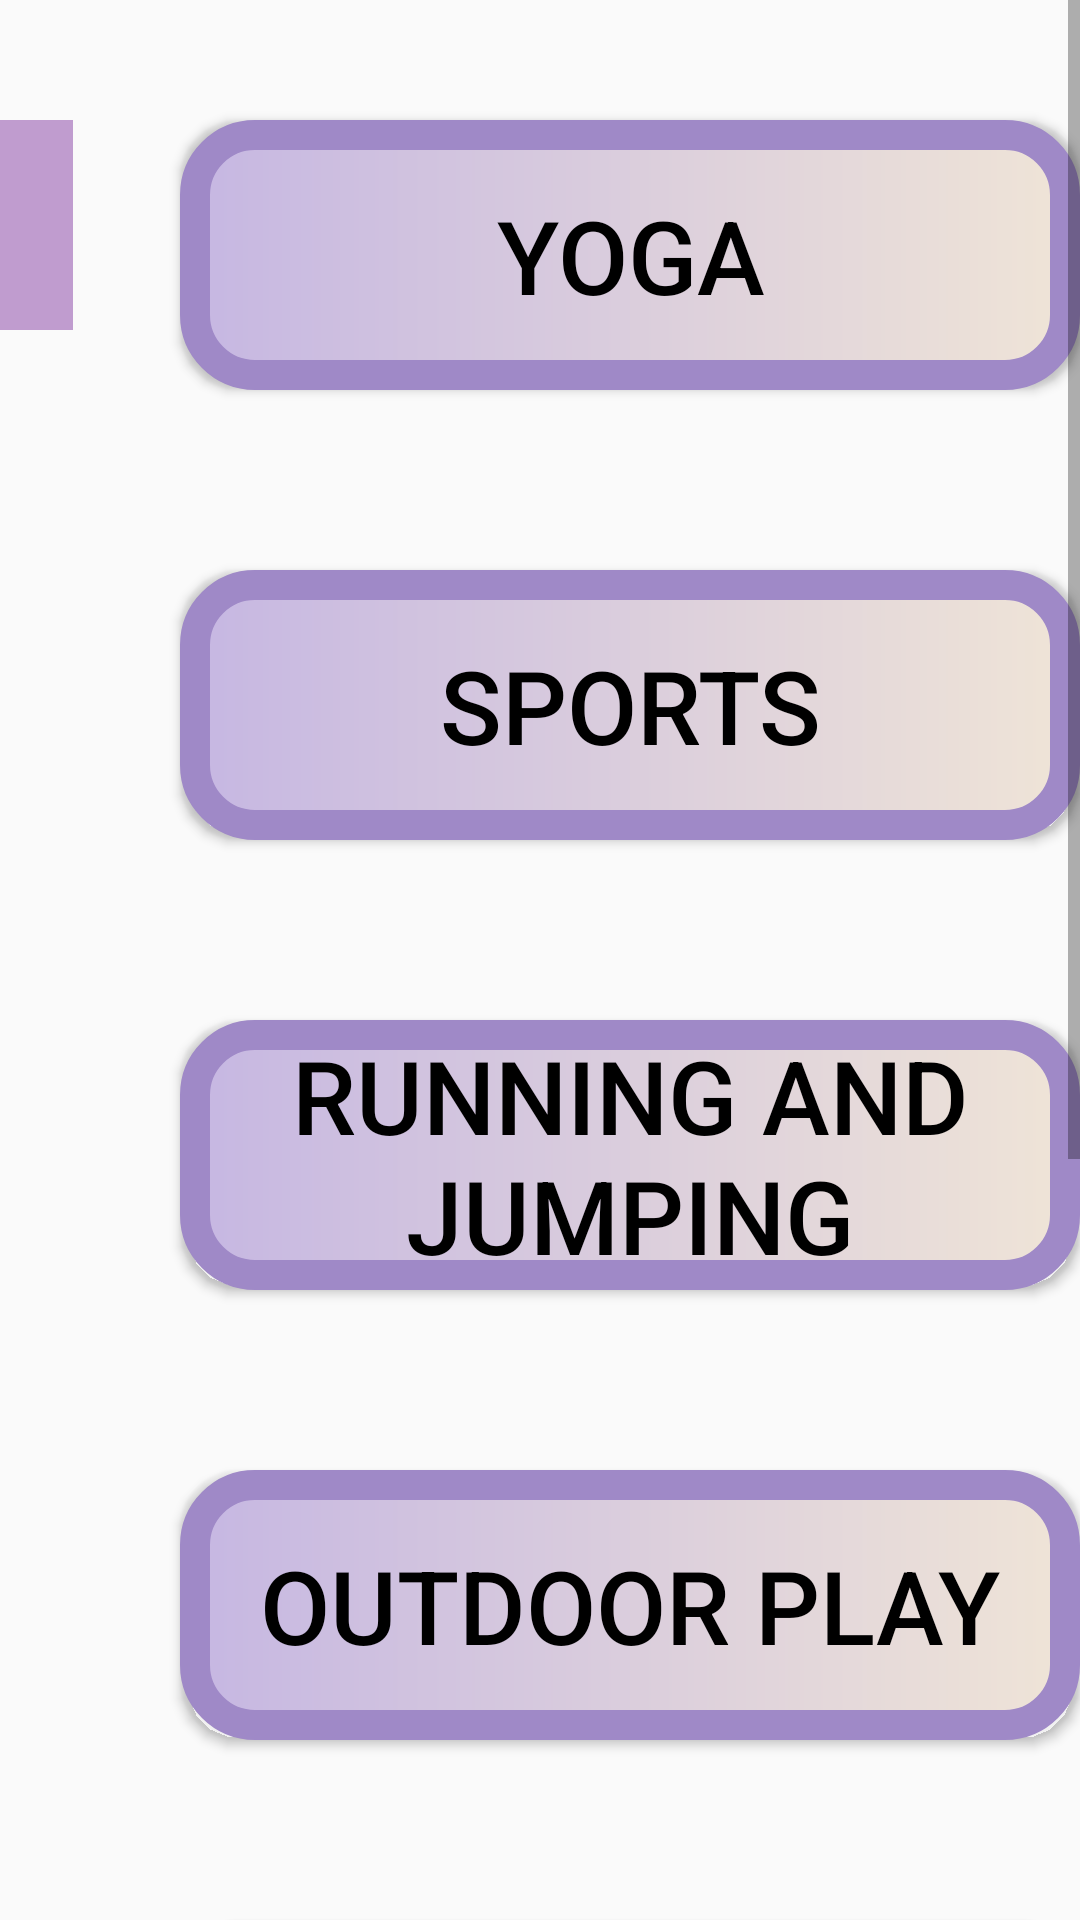

Android layout source for this screen:
<!-- AndroidManifest.xml: application theme Theme.Try_fragment -->
<!-- res/layout/fragment_exercise14.xml -->
<?xml version="1.0" encoding="utf-8"?>
<FrameLayout xmlns:android="http://schemas.android.com/apk/res/android"
    xmlns:app="http://schemas.android.com/apk/res-auto"
    xmlns:tools="http://schemas.android.com/tools"
    android:layout_width="match_parent"
    android:layout_height="match_parent"
    tools:context=".Exercise14Fragment">

    <ScrollView
        android:layout_width="match_parent"
        android:layout_height="match_parent">

        <LinearLayout
            android:layout_width="match_parent"
            android:layout_height="wrap_content"
            android:contextClickable="false"
            android:orientation="vertical">

            <androidx.constraintlayout.widget.ConstraintLayout
                android:layout_width="match_parent"
                android:layout_height="160dp">

                <Button
                    android:id="@+id/button25"
                    android:layout_width="300dp"
                    android:layout_height="90dp"
                    android:layout_marginStart="60dp"
                    android:layout_marginTop="40dp"
                    android:background="@drawable/gradient1"
                    android:text="@string/phy10"
                    android:textColor="@color/black"
                    android:textSize="34sp"
                    app:layout_constraintStart_toStartOf="parent"
                    app:layout_constraintTop_toTopOf="parent" />

                <ImageButton
                    android:id="@+id/imageButton18"
                    android:layout_width="70dp"
                    android:layout_height="70dp"
                    android:layout_marginTop="40dp"
                    android:layout_marginEnd="336dp"
                    android:background="#C8B082C4"
                    android:src="@drawable/baseline_arrow_back_24"
                    app:layout_constraintEnd_toEndOf="parent"
                    app:layout_constraintTop_toTopOf="parent" />

            </androidx.constraintlayout.widget.ConstraintLayout>

            <androidx.constraintlayout.widget.ConstraintLayout
                android:layout_width="match_parent"
                android:layout_height="150dp">

                <Button
                    android:id="@+id/button26"
                    android:layout_width="300dp"
                    android:layout_height="90dp"
                    android:layout_marginStart="60dp"
                    android:layout_marginTop="30dp"
                    android:background="@drawable/gradient1"
                    android:text="@string/phy11"
                    android:textColor="@color/black"
                    android:textSize="34sp"
                    app:layout_constraintStart_toStartOf="parent"
                    app:layout_constraintTop_toTopOf="parent" />
            </androidx.constraintlayout.widget.ConstraintLayout>

            <androidx.constraintlayout.widget.ConstraintLayout
                android:layout_width="match_parent"
                android:layout_height="150dp">

                <Button
                    android:id="@+id/button27"
                    android:layout_width="300dp"
                    android:layout_height="90dp"
                    android:layout_marginStart="60dp"
                    android:layout_marginTop="30dp"
                    android:background="@drawable/gradient1"
                    android:text="@string/phy6"
                    android:textColor="@color/black"
                    android:textSize="34sp"
                    app:layout_constraintStart_toStartOf="parent"
                    app:layout_constraintTop_toTopOf="parent" />
            </androidx.constraintlayout.widget.ConstraintLayout>

            <androidx.constraintlayout.widget.ConstraintLayout
                android:layout_width="match_parent"
                android:layout_height="150dp">

                <Button
                    android:id="@+id/button28"
                    android:layout_width="300dp"
                    android:layout_height="90dp"
                    android:layout_marginStart="60dp"
                    android:layout_marginTop="30dp"
                    android:background="@drawable/gradient1"
                    android:text="@string/phy8"
                    android:textColor="@color/black"
                    android:textSize="34sp"
                    app:layout_constraintStart_toStartOf="parent"
                    app:layout_constraintTop_toTopOf="parent" />
            </androidx.constraintlayout.widget.ConstraintLayout>

            <androidx.constraintlayout.widget.ConstraintLayout
                android:layout_width="match_parent"
                android:layout_height="150dp">

                <Button
                    android:id="@+id/button29"
                    android:layout_width="300dp"
                    android:layout_height="90dp"
                    android:layout_marginStart="60dp"
                    android:layout_marginTop="30dp"
                    android:background="@drawable/gradient1"
                    android:text="@string/phy14"
                    android:textColor="@color/black"
                    android:textSize="34sp"
                    app:layout_constraintStart_toStartOf="parent"
                    app:layout_constraintTop_toTopOf="parent" />
            </androidx.constraintlayout.widget.ConstraintLayout>

            <androidx.constraintlayout.widget.ConstraintLayout
                android:layout_width="match_parent"
                android:layout_height="150dp">

                <Button
                    android:id="@+id/button30"
                    android:layout_width="300dp"
                    android:layout_height="90dp"
                    android:layout_marginStart="60dp"
                    android:layout_marginTop="30dp"
                    android:background="@drawable/gradient1"
                    android:text="@string/phy7"
                    android:textColor="@color/black"
                    android:textSize="34sp"
                    app:layout_constraintStart_toStartOf="parent"
                    app:layout_constraintTop_toTopOf="parent" />
            </androidx.constraintlayout.widget.ConstraintLayout>

            <androidx.constraintlayout.widget.ConstraintLayout
                android:layout_width="match_parent"
                android:layout_height="150dp">

                <Button
                    android:id="@+id/button31"
                    android:layout_width="300dp"
                    android:layout_height="90dp"
                    android:layout_marginStart="60dp"
                    android:layout_marginTop="30dp"
                    android:background="@drawable/gradient1"
                    android:text="@string/phy15"
                    android:textColor="@color/black"
                    android:textSize="34sp"
                    app:layout_constraintStart_toStartOf="parent"
                    app:layout_constraintTop_toTopOf="parent" />
            </androidx.constraintlayout.widget.ConstraintLayout>
        </LinearLayout>
    </ScrollView>

</FrameLayout>
<!-- resources referenced by this layout -->
<resources>
  <color name="black">#FF000000</color>
  <!-- drawable gradient1 (drawable) -->
  <?xml version="1.0" encoding="utf-8"?>
  <shape xmlns:android="http://schemas.android.com/apk/res/android">
  
      <gradient
          android:startColor="#FFC6B7E2"
          android:endColor="#EFE4D7"/>
  
      <corners
          android:radius="20dp"
          />
      <stroke
          android:width="10dp"
          android:color="#9F89C7"/>
  
  </shape>
  <string name="phy10">Yoga</string>
  <string name="phy11">Sports</string>
  <string name="phy14">Obstacle courses</string>
  <string name="phy15">Active Games</string>
  <string name="phy6">Running and jumping</string>
  <string name="phy7">Dancing</string>
  <string name="phy8">Outdoor play</string>
  <style name="Theme.Try_fragment" parent="Base.Theme.Try_fragment" />
  <style name="Base.Theme.Try_fragment" parent="Theme.AppCompat.DayNight.NoActionBar">
          
          
      </style>
</resources>
